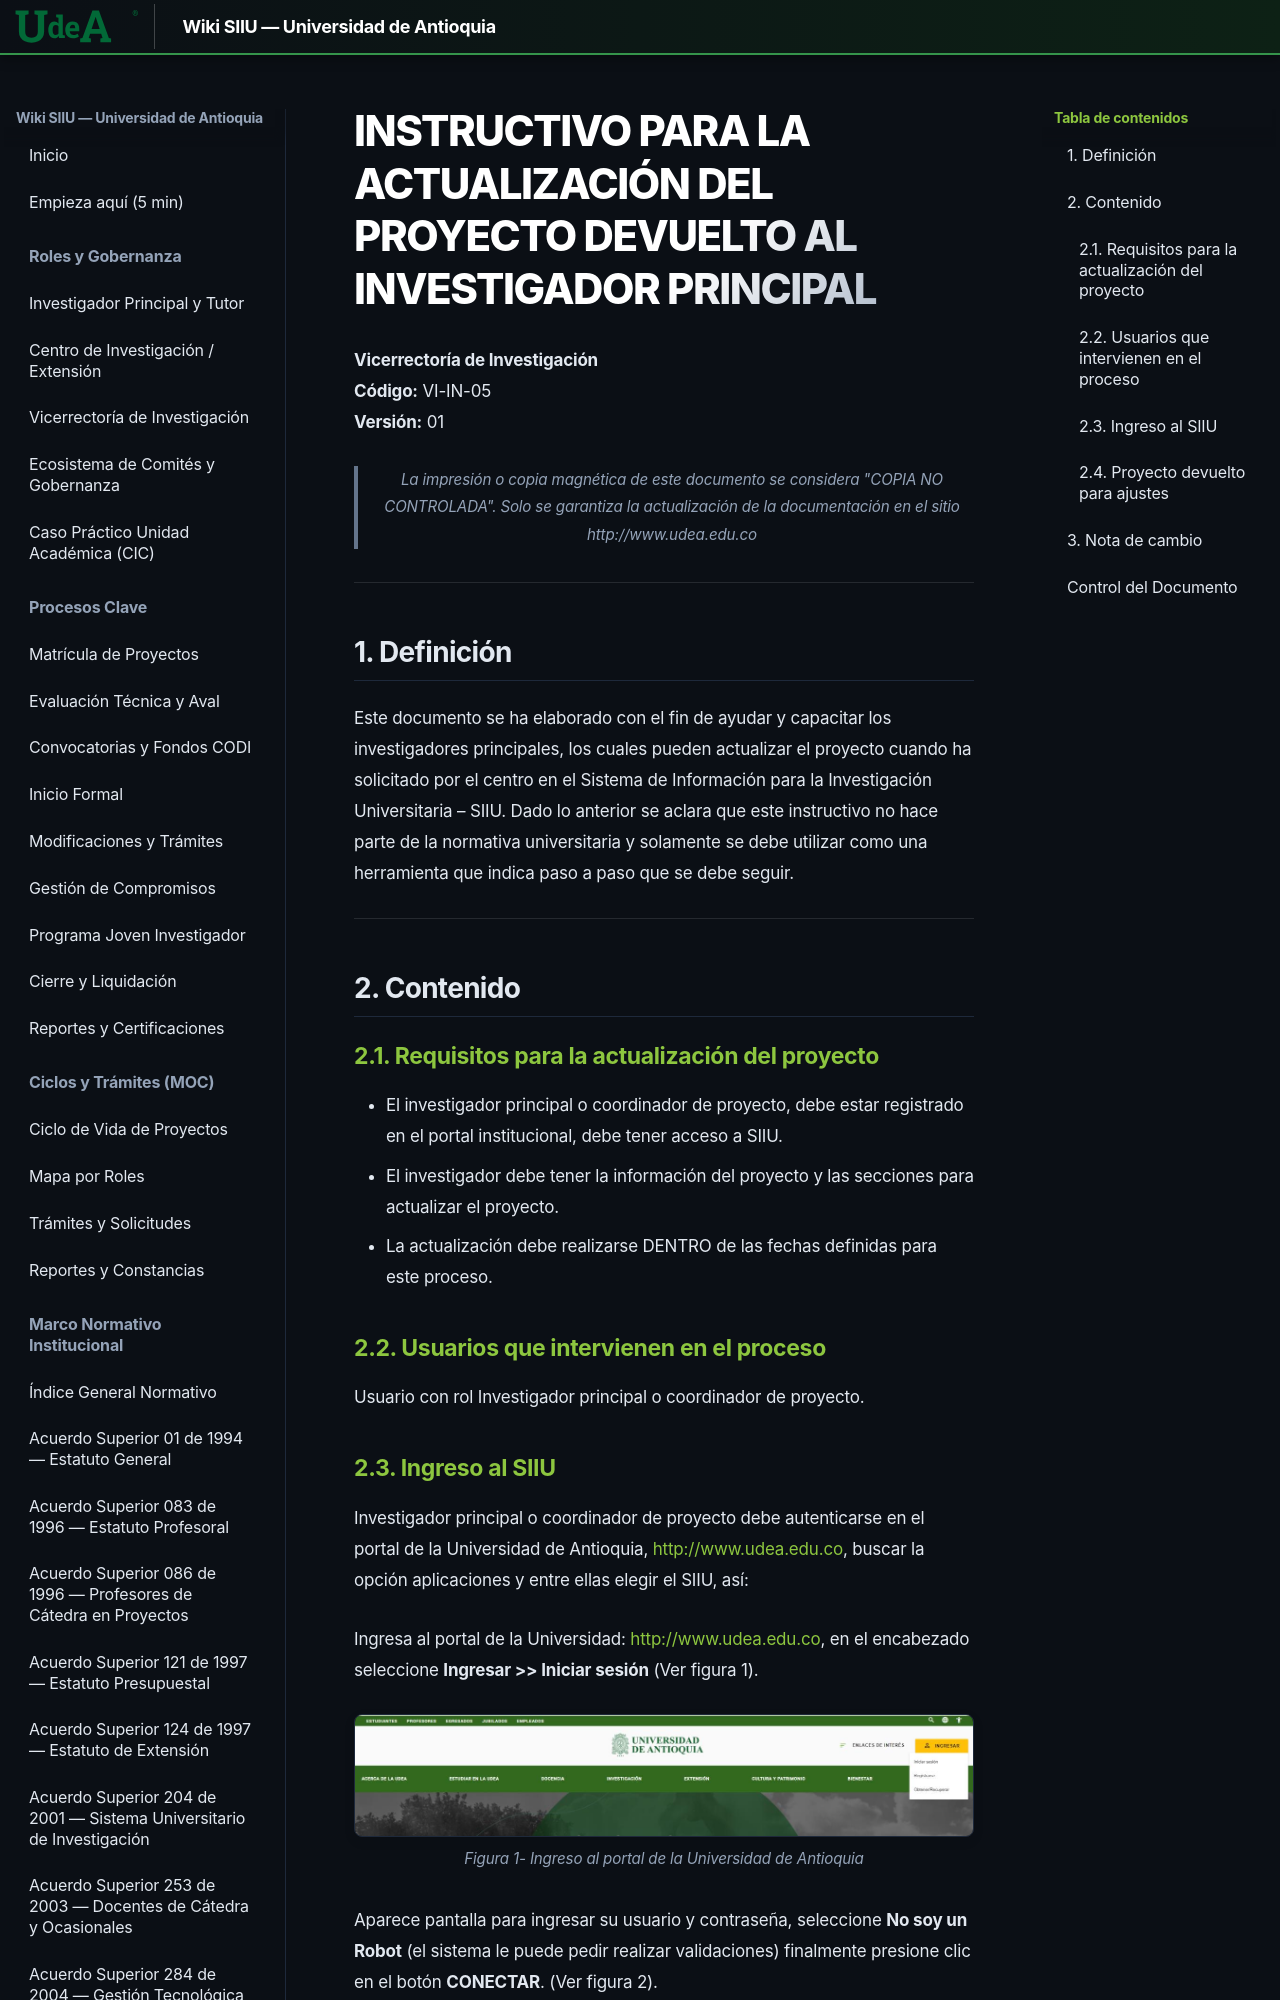

repository: Colors-svg/Wiki · page: archivo_maestro/VI-IN-05/index.html · generator: mkdocs

---
codigo: VI-IN-05
titulo: Instructivo para la actualización del proyecto devuelto al investigador principal
version: 01
fecha_aprobacion: 12-ABR-2024
elaboro:
  - Sandra Patricia Zabala Orrego (Contratista)
  - Lina María Ospina Pérez (Product Owner SIIU, Vicerrectoría de Investigación)
reviso: Kerlin Yohana Bedoya Agudelo (Analista de Procesos, División de Arquitectura de Procesos)
aprobo: Gloria Valencia Bustamante (Asistente, Vicerrectoría de Investigación)
estado: Vigente
tipo_documento: Instructivo
sistema: SIIU
entidad: Universidad de Antioquia - Vicerrectoría de Investigación
---

# INSTRUCTIVO PARA LA ACTUALIZACIÓN DEL PROYECTO DEVUELTO AL INVESTIGADOR PRINCIPAL

**Vicerrectoría de Investigación**  
**Código:** VI-IN-05  
**Versión:** 01  

> *La impresión o copia magnética de este documento se considera "COPIA NO CONTROLADA". Solo se garantiza la actualización de la documentación en el sitio http://www.udea.edu.co*

---

## 1. Definición

Este documento se ha elaborado con el fin de ayudar y capacitar los investigadores principales, los cuales pueden actualizar el proyecto cuando ha solicitado por el centro en el Sistema de Información para la Investigación Universitaria – SIIU. Dado lo anterior se aclara que este instructivo no hace parte de la normativa universitaria y solamente se debe utilizar como una herramienta que indica paso a paso que se debe seguir.

---

## 2. Contenido
